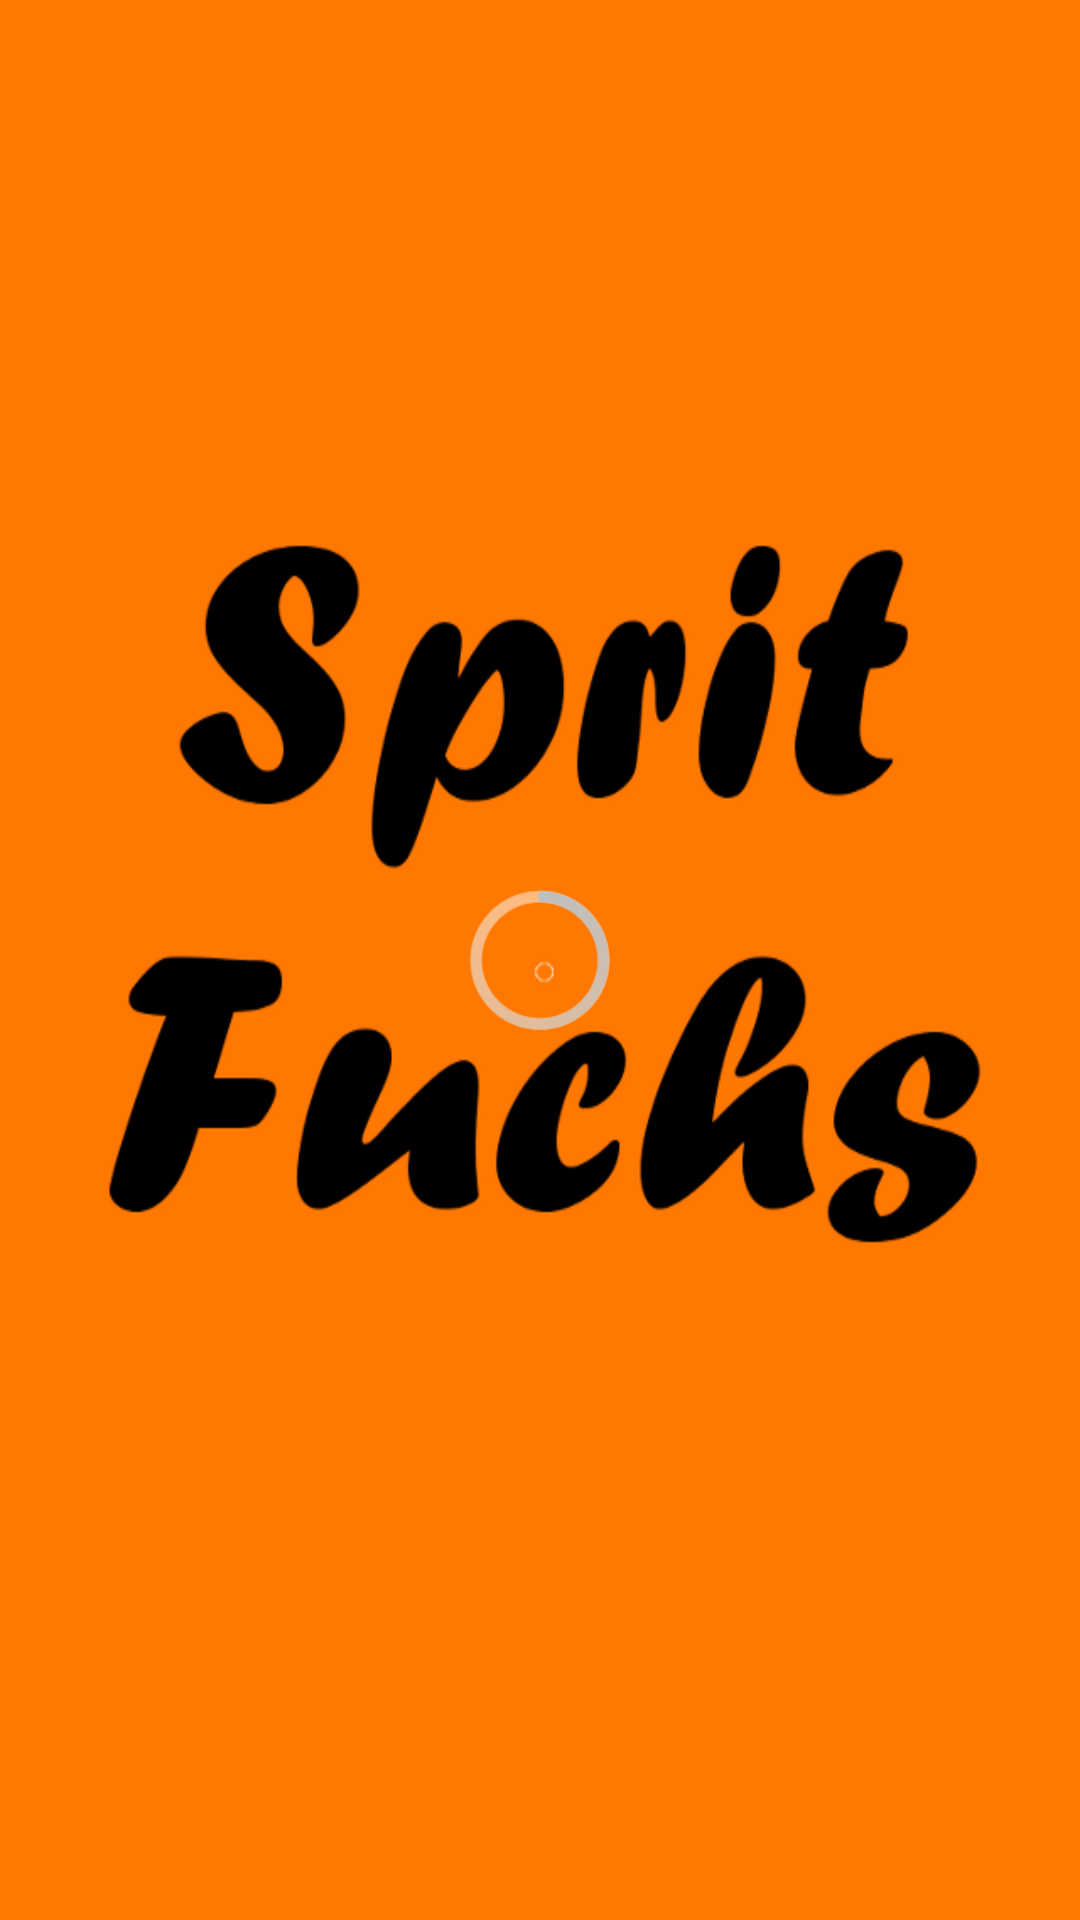

The Android layout XML behind this screen, and the referenced resources:
<!-- AndroidManifest.xml: activity theme android:Theme.Holo.NoActionBar -->
<!-- res/layout/activity_main.xml -->
<RelativeLayout xmlns:android="http://schemas.android.com/apk/res/android"
    xmlns:tools="http://schemas.android.com/tools"
    android:layout_width="match_parent"
    android:layout_height="match_parent"
    android:paddingBottom="@dimen/activity_vertical_margin"
    android:paddingLeft="@dimen/activity_horizontal_margin"
    android:paddingRight="@dimen/activity_horizontal_margin"
    android:paddingTop="@dimen/activity_vertical_margin"
    tools:context=".MainActivity" 
    android:background="@drawable/splash"
    >
    
    <ProgressBar 
    android:layout_height="60dp"
    android:layout_width="60dp"
    android:id="@+id/pbMain"
    android:layout_centerHorizontal="true"
    android:layout_centerVertical="true"
    />
    <TextView
        android:id="@+id/textUserSettings"
        android:layout_width="wrap_content"
        android:layout_height="wrap_content"
        tools:context=".MainActivity" />
</RelativeLayout>
<!-- resources referenced by this layout -->
<resources>
  <!-- drawable splash: png bitmap (drawable-hdpi, 29171 bytes) -->
</resources>
